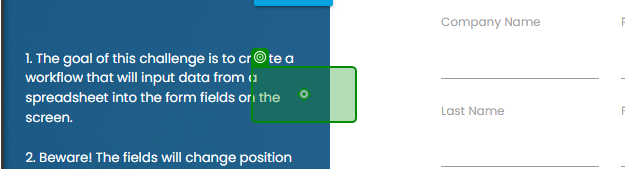
Task: Example for using ui automation and identifing ui elements
Workflow: Main

Step 1: click on the element in window 'Rpa Challenge' (msedge.exe)

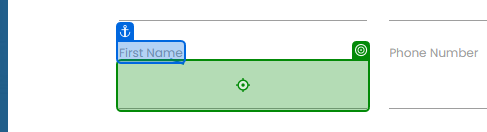
Step 2: type "Robot" into the text box in window 'Rpa Challenge' (msedge.exe)

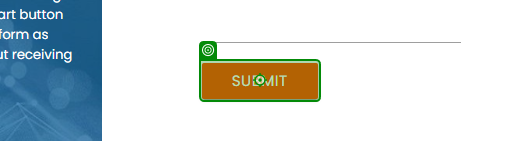
Step 3: click on the text box in window 'Rpa Challenge' (msedge.exe)
